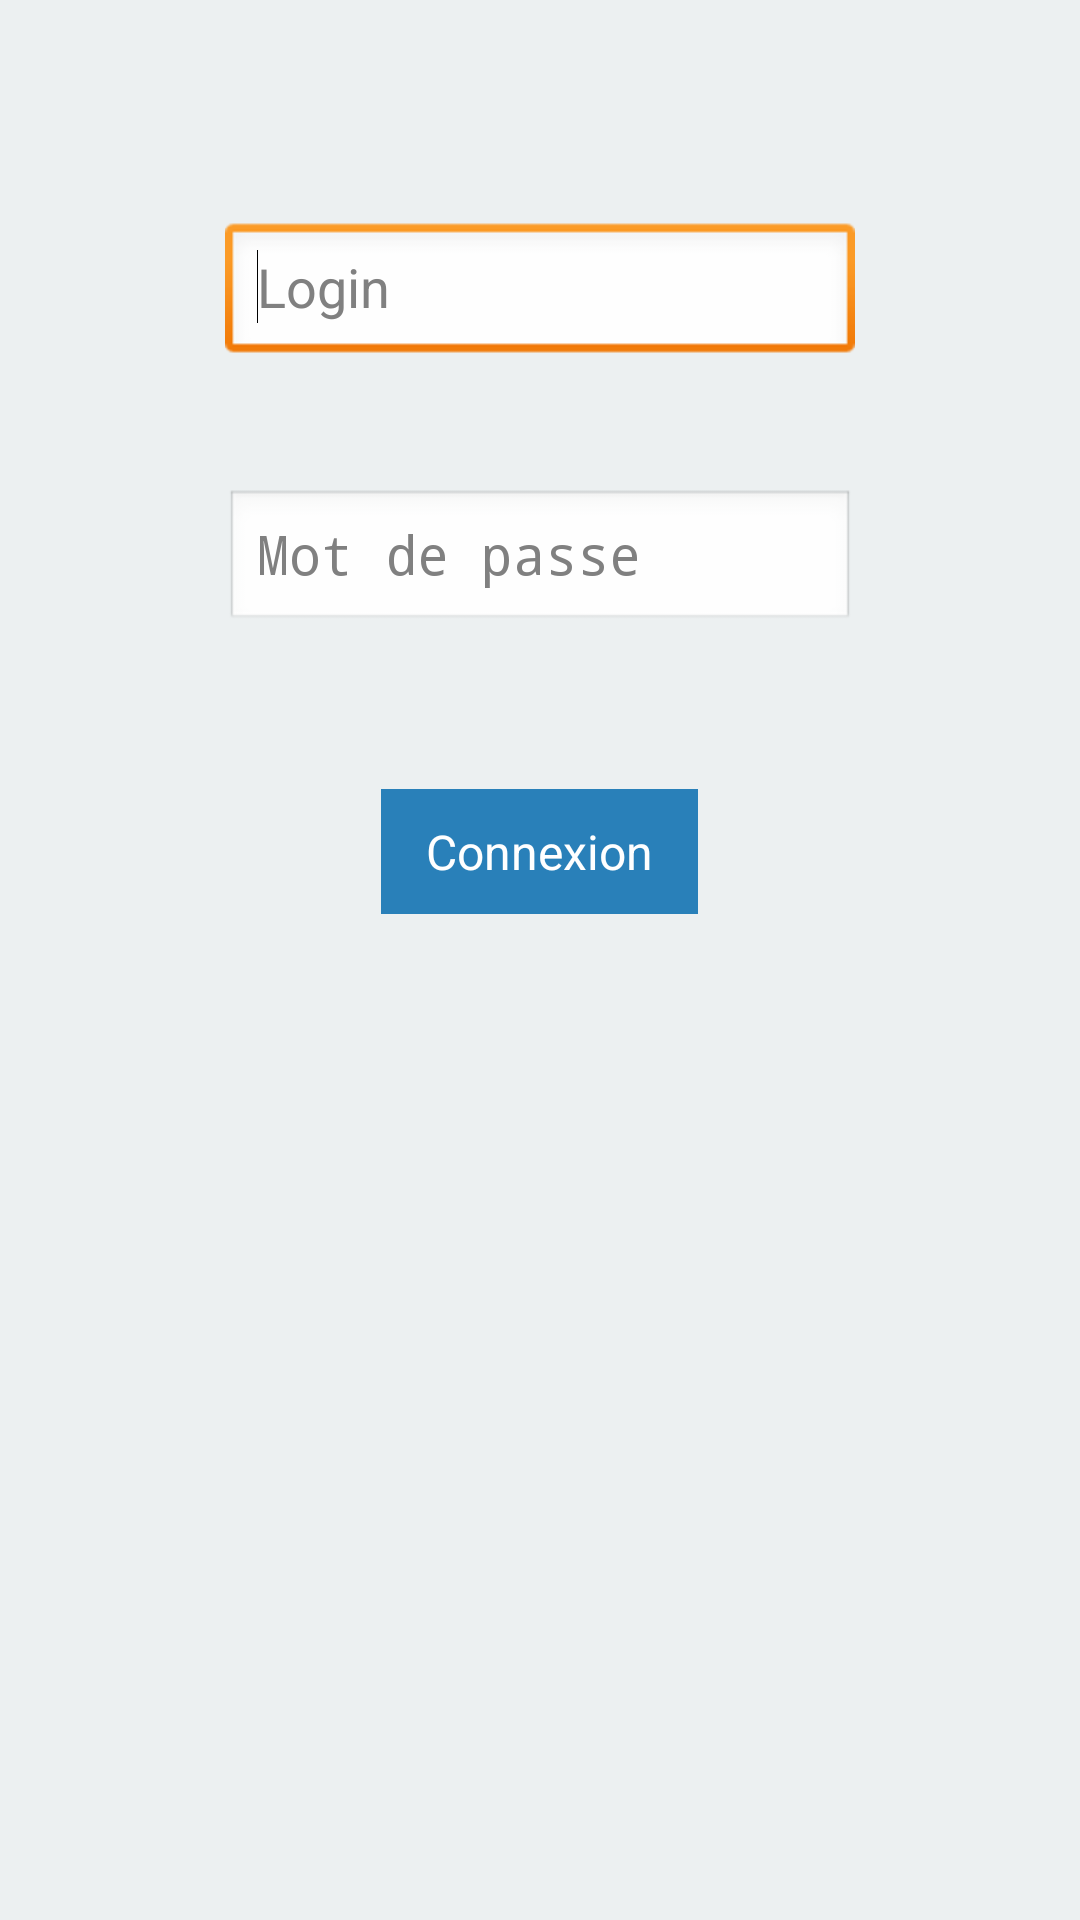

Reconstruct the res/layout file that produces this screen, plus the resources it refers to.
<!-- AndroidManifest.xml: application theme AppTheme -->
<!-- res/layout/activity_login.xml -->
<RelativeLayout xmlns:android="http://schemas.android.com/apk/res/android"
    xmlns:tools="http://schemas.android.com/tools"
    android:layout_width="match_parent"
    android:layout_height="match_parent"
    android:paddingBottom="@dimen/activity_vertical_margin"
    android:paddingLeft="@dimen/activity_horizontal_margin"
    android:paddingRight="@dimen/activity_horizontal_margin"
    android:paddingTop="@dimen/activity_vertical_margin"
    android:background="#ecf0f1"
    tools:context=".LoginActivity" >

    <EditText
        android:id="@+id/loginText"
        android:layout_width="wrap_content"
        android:layout_height="wrap_content"
        android:layout_alignParentTop="true"
        android:layout_centerHorizontal="true"
        android:layout_marginTop="58dp"
        android:ems="10"
        android:hint="Login" >

        <requestFocus />
        
    </EditText>

    <EditText
        android:id="@+id/passwordText"
        android:layout_width="wrap_content"
        android:layout_height="wrap_content"
        android:layout_below="@+id/loginText"
        android:layout_centerHorizontal="true"
        android:layout_marginTop="41dp"
        android:ems="10"
        android:hint="Mot de passe"
        android:inputType="textPassword" />

    <Button
        android:id="@+id/buttonConnexion"
        android:layout_width="wrap_content"
        android:layout_height="wrap_content"
        android:layout_below="@+id/passwordText"
        android:layout_centerHorizontal="true"
        android:layout_marginTop="52dp"
        android:fontFamily="Droid sans"
        android:text="Connexion" />

</RelativeLayout>
<!-- resources referenced by this layout -->
<resources>
  <dimen name="activity_horizontal_margin">16dp</dimen>
  <dimen name="activity_vertical_margin">16dp</dimen>
  <style name="AppTheme" parent="AppBaseTheme">
      	<item name="android:buttonStyle">@style/CustomButton</item>
      </style>
  <style name="AppBaseTheme" parent="android:Theme.Light">
          
      </style>
  <style name="CustomButton">
  	    <item name="android:background">@color/blue</item>
  	    <item name="android:textColor">@color/white</item>
  	    <item name="android:focusable">true</item>
  	    <item name="android:clickable">true</item>
  	    <item name="android:gravity">center_vertical|center_horizontal</item>
  	    <item name="android:paddingTop">@dimen/layoutPaddingVertical</item>
  	    <item name="android:paddingBottom">@dimen/layoutPaddingVertical</item>
  	    <item name="android:paddingLeft">@dimen/layoutPaddingHorizontal</item>
  	    <item name="android:paddingRight">@dimen/layoutPaddingHorizontal</item>
  	</style>
  <color name="blue">#2980b9</color>
  <color name="white">#fff</color>
  <dimen name="layoutPaddingVertical">10dp</dimen>
  <dimen name="layoutPaddingHorizontal">15dp</dimen>
</resources>
